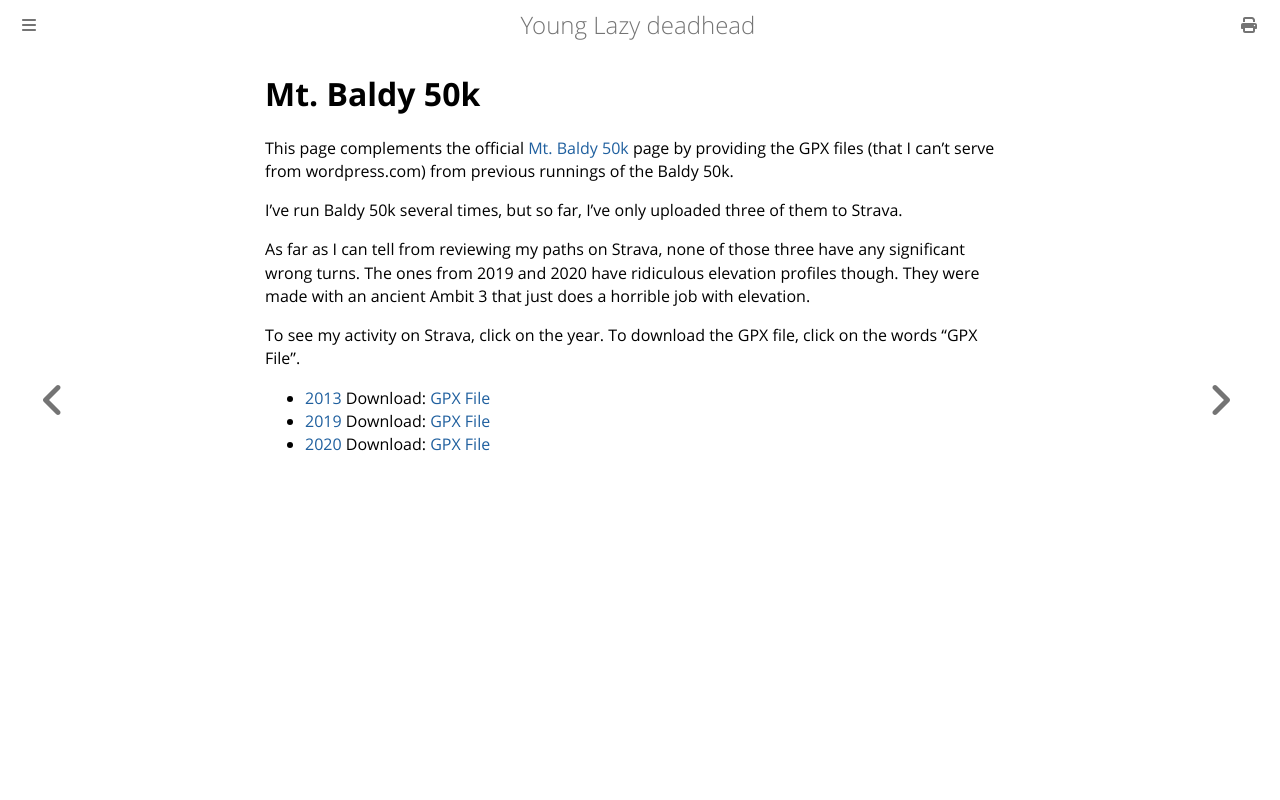

repository: ctm/yld · page: running/direct/baldy_50k.html · generator: mdbook

# Mt. Baldy 50k

This page complements the official [Mt. Baldy 50k](https://newmexicofa50k.wordpress.com/baldy_50k/) page by
providing the GPX files (that I can't serve from wordpress.com) from
previous runnings of the Baldy 50k.

I've run Baldy 50k several times, but so far, I've only uploaded three
of them to Strava.

As far as I can tell from reviewing my paths on Strava, none of those
three have any significant wrong turns.  The ones from 2019 and 2020
have ridiculous elevation profiles though. They were made with an
ancient Ambit 3 that just does a horrible job with elevation.

To see my activity on Strava, click on the year.  To download the GPX
file, click on the words "GPX File".

* [2013](https://www.strava.com/activities/5777578884) Download: [GPX File](./Baldy_50k_2013.gpx)
* [2019](https://www.strava.com/activities/3864821257) Download: [GPX File](./Baldy_50k_2019.gpx)
* [2020](https://www.strava.com/activities/3885575869) Download: [GPX File](./Baldy_50k_2020.gpx)
